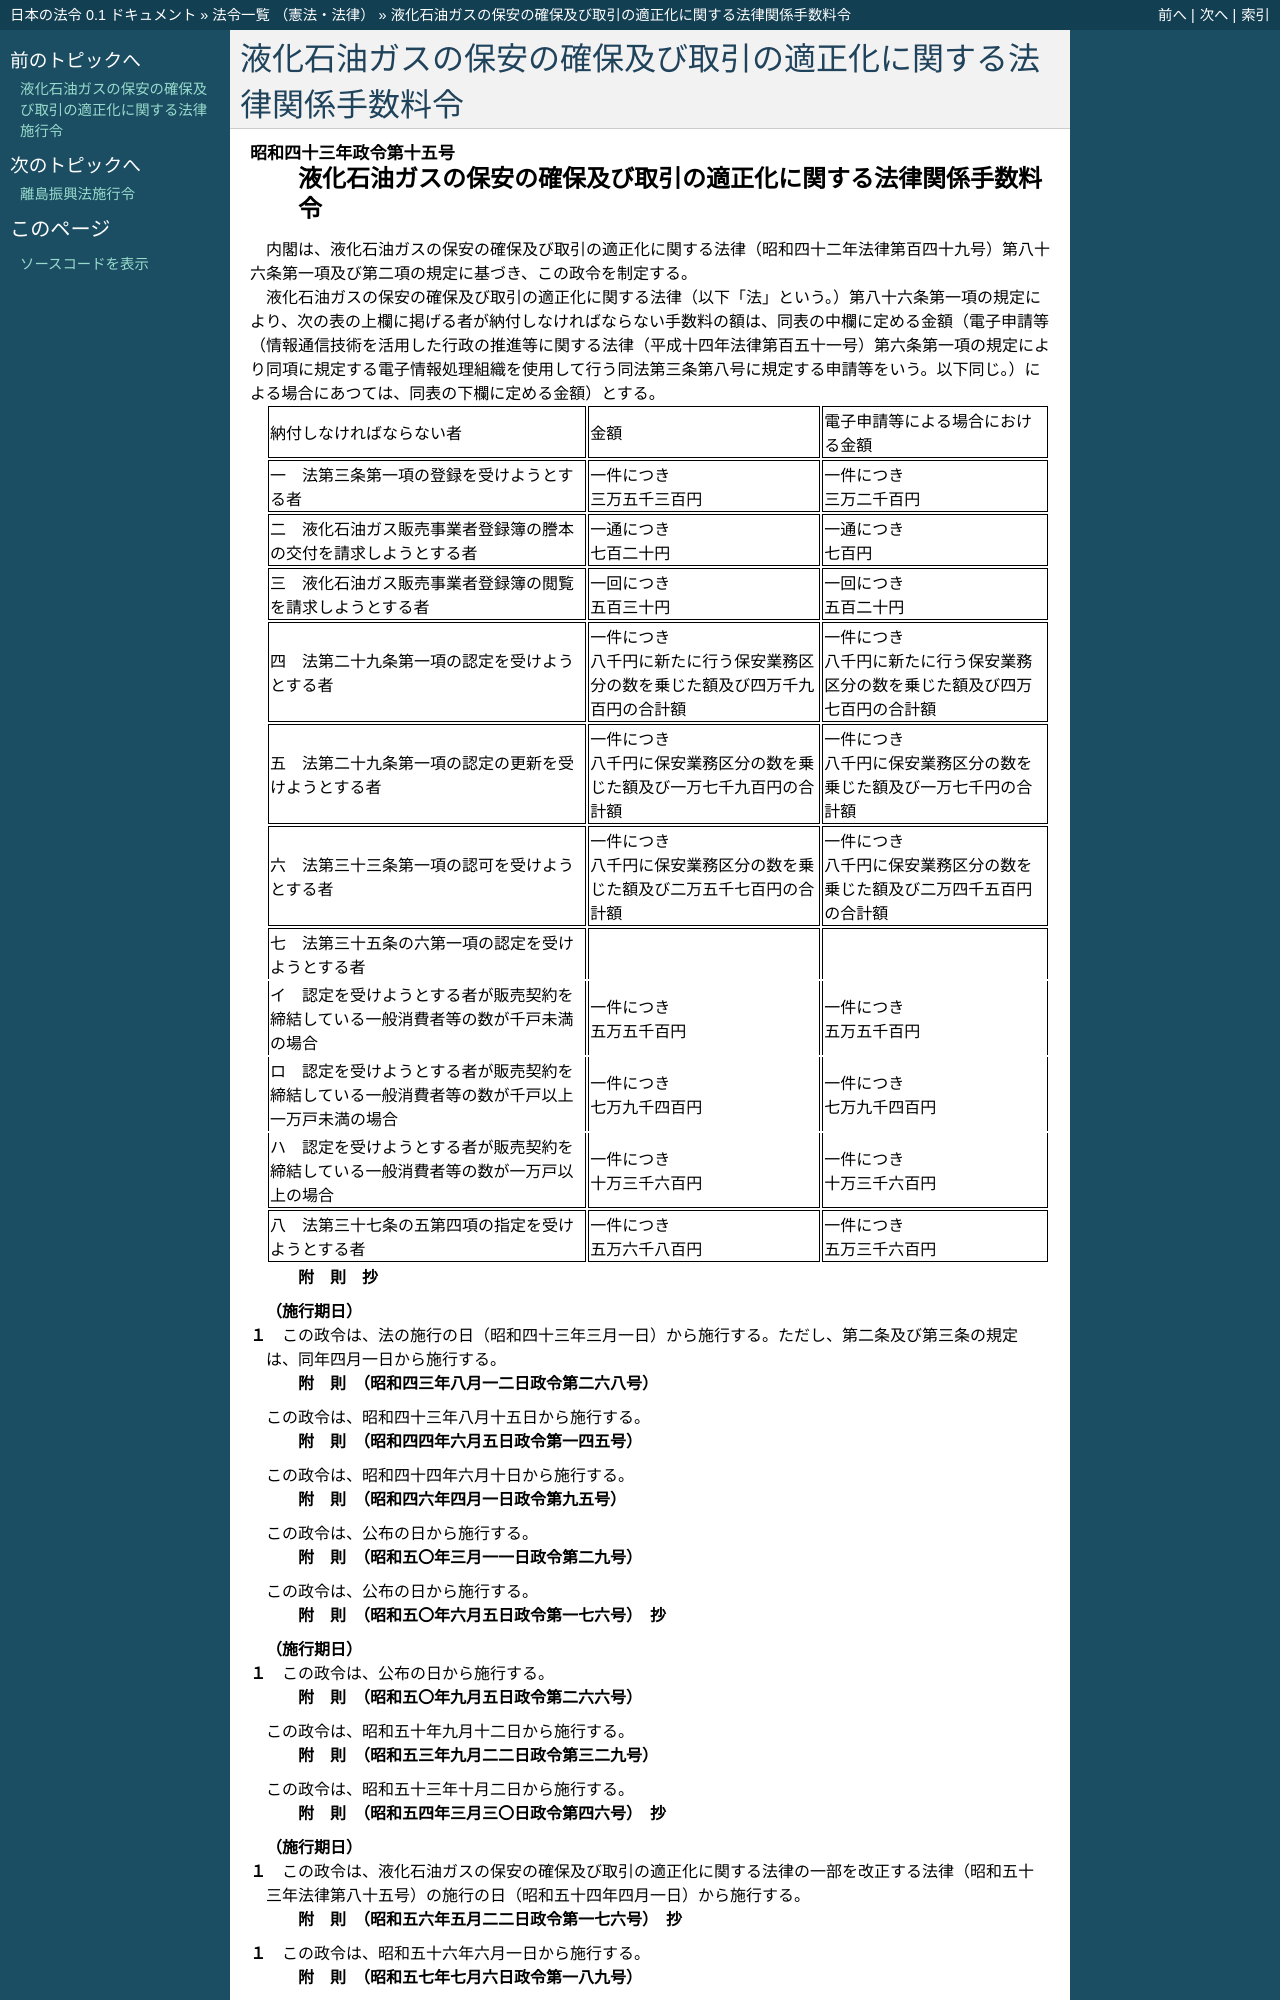

repository: ledmonster/japanese-law · page: doc/343/343CO0000000015_20191216_501CO0000000183.html · generator: sphinx

.. _343CO0000000015_20191216_501CO0000000183:

:orphan:

================================================================
液化石油ガスの保安の確保及び取引の適正化に関する法律関係手数料令
================================================================
